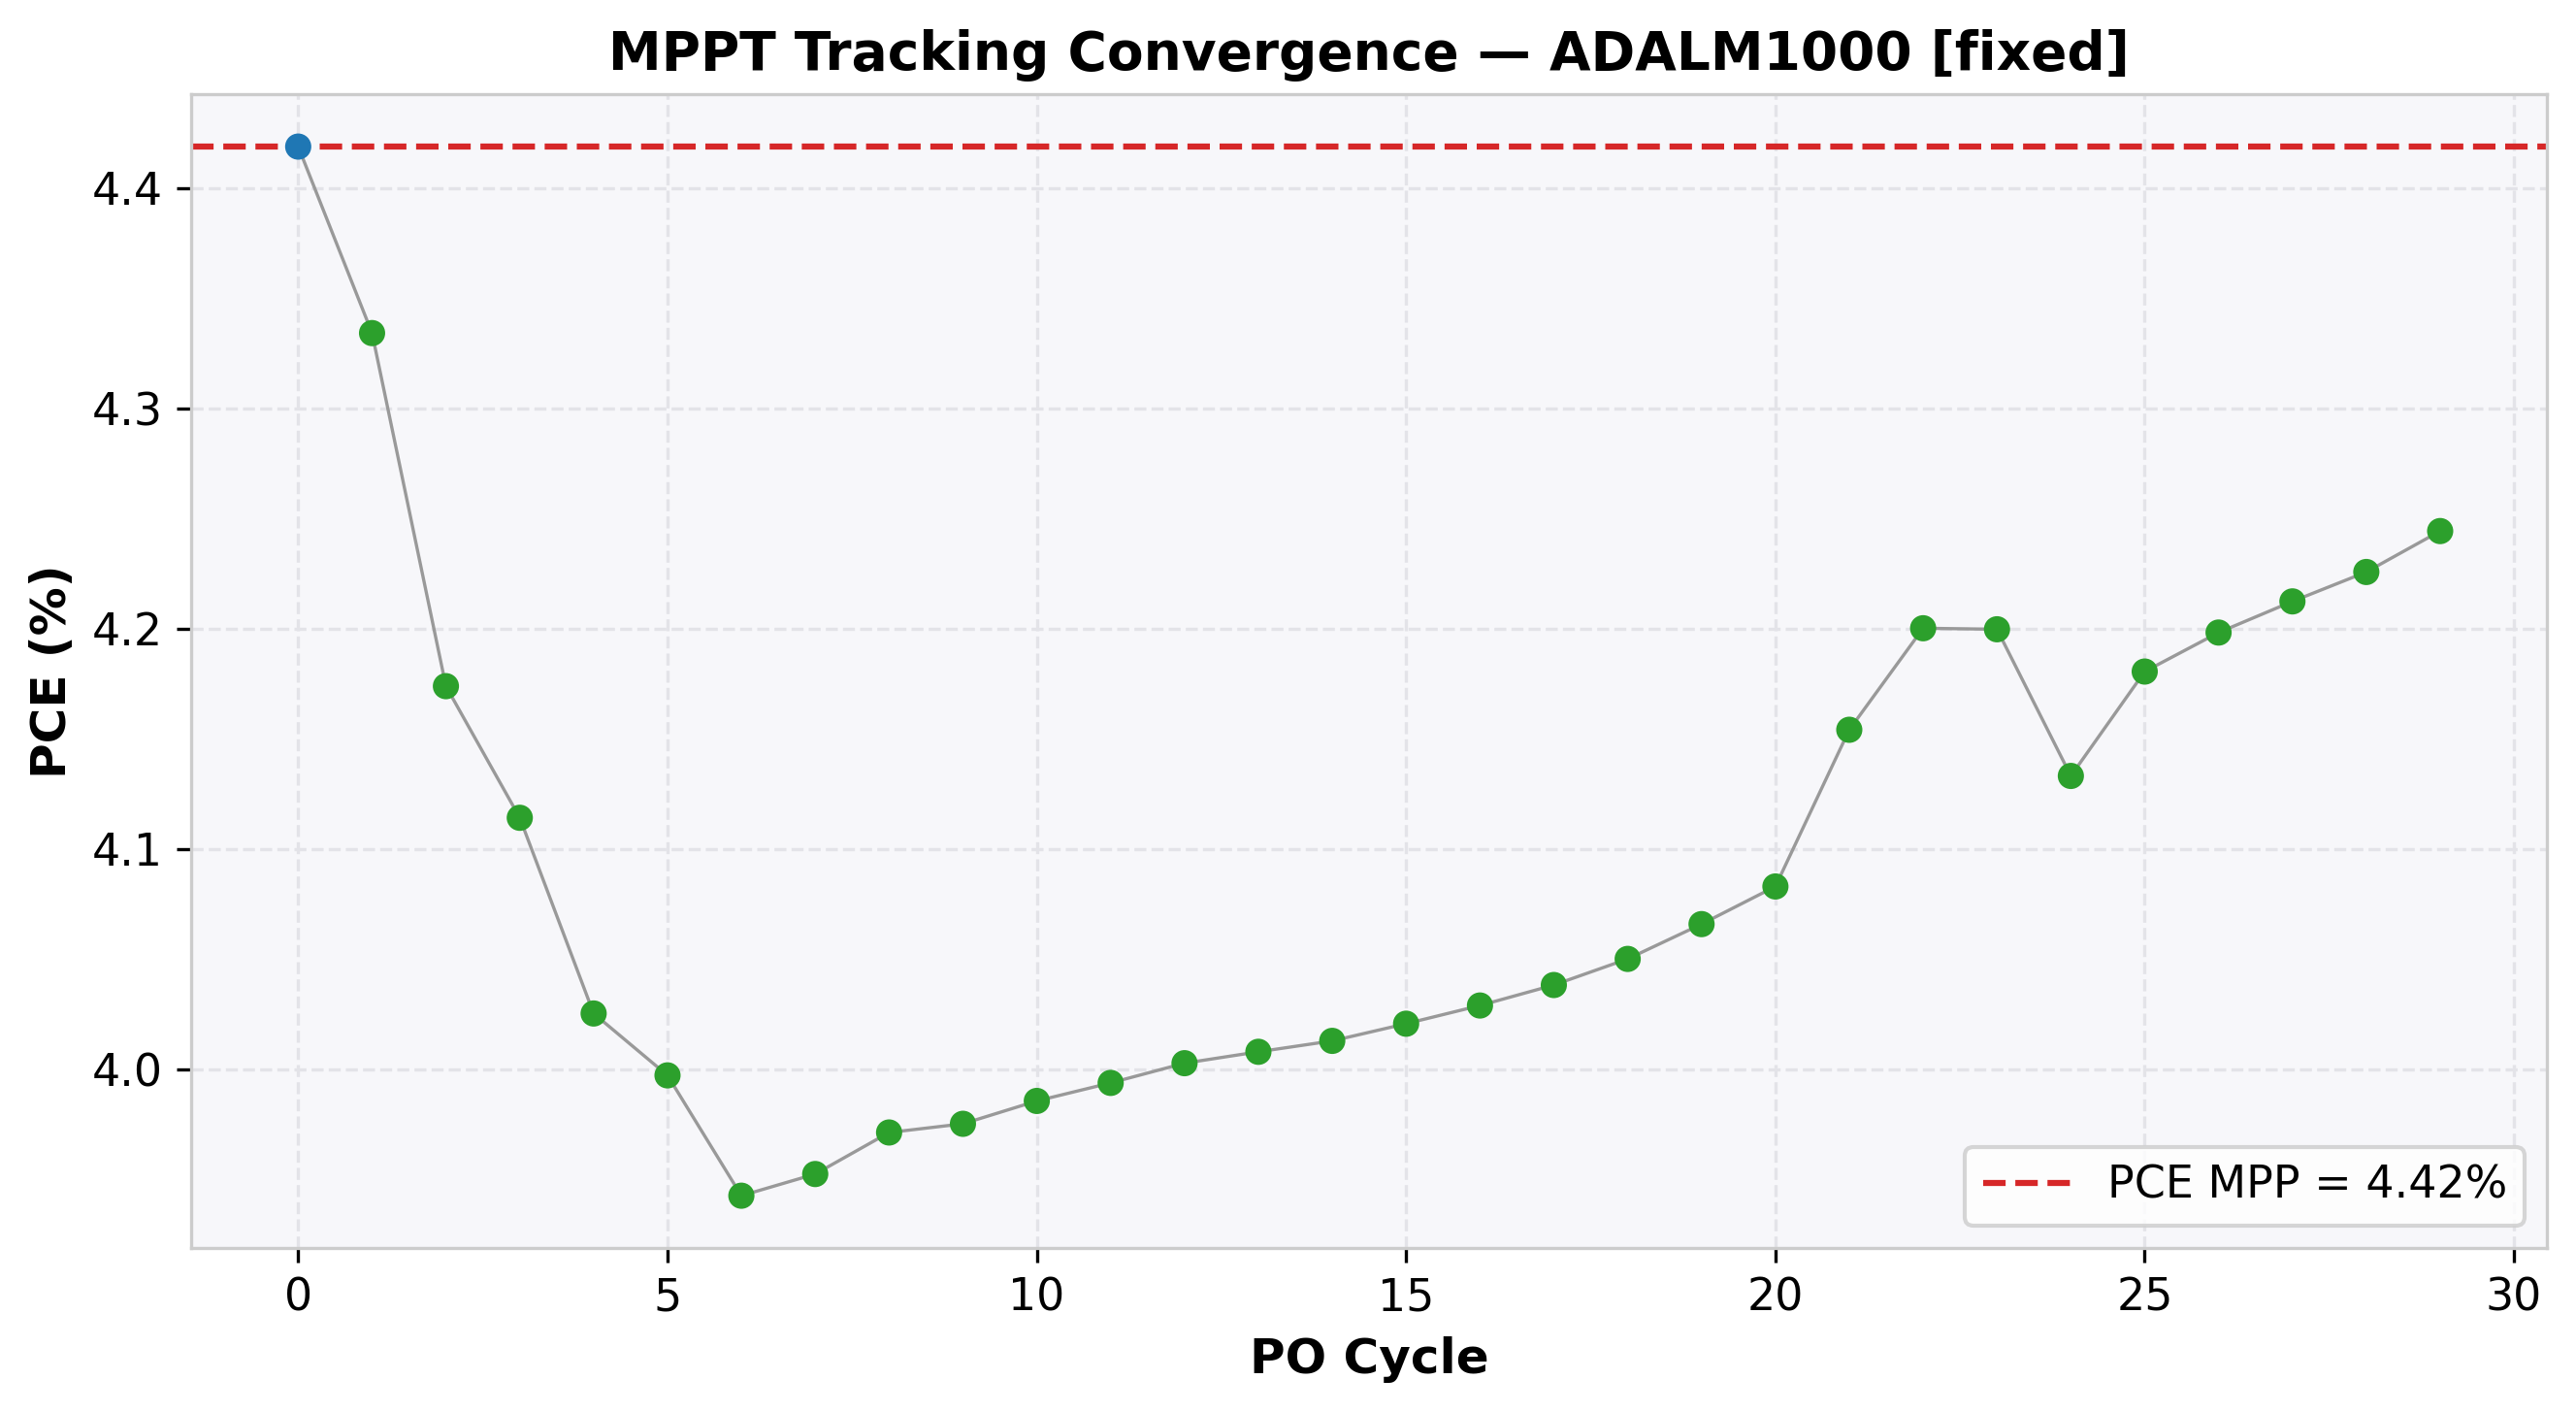

Data behind this chart, as committed beside it:
cycle, time(s), voltage(V), j_current(mA/cm²), power(mW), power_density(mW/cm²), PCE(%), direction, step, mode
0, 2.169, 3.799, -1.163, 110.5, 4.419, 4.419, 1, 0.1, EXPLORE
1, 4.187, 3.899, -1.112, 108.4, 4.334, 4.334, -1, 0.05, REFINE
2, 6.251, 3.849, -1.084, 104.3, 4.174, 4.174, 1, 0.05, REFINE
3, 8.316, 3.899, -1.055, 102.9, 4.114, 4.114, -1, 0.05, REFINE
4, 10.36, 3.849, -1.046, 100.6, 4.025, 4.025, 1, 0.05, REFINE
5, 12.43, 3.899, -1.025, 99.93, 3.997, 3.997, -1, 0.05, REFINE
6, 14.49, 3.849, -1.024, 98.57, 3.943, 3.943, 1, 0.05, REFINE
7, 16.54, 3.899, -1.014, 98.81, 3.953, 3.953, 1, 0.05, REFINE
8, 18.6, 3.949, -1.006, 99.28, 3.971, 3.971, 1, 0.05, REFINE
9, 20.64, 3.999, -0.9941, 99.38, 3.975, 3.975, 1, 0.05, REFINE
10, 22.68, 4.049, -0.9844, 99.64, 3.986, 3.986, 1, 0.05, REFINE
11, 24.77, 4.099, -0.9744, 99.85, 3.994, 3.994, 1, 0.05, REFINE
12, 26.82, 4.149, -0.9648, 100.1, 4.003, 4.003, 1, 0.05, REFINE
13, 28.89, 4.199, -0.9546, 100.2, 4.008, 4.008, 1, 0.05, REFINE
14, 30.97, 4.249, -0.9445, 100.3, 4.013, 4.013, 1, 0.05, REFINE
15, 33.05, 4.299, -0.9354, 100.5, 4.021, 4.021, 1, 0.05, REFINE
16, 35.11, 4.348, -0.9266, 100.7, 4.029, 4.029, 1, 0.05, REFINE
17, 37.19, 4.398, -0.9181, 101, 4.038, 4.038, 1, 0.05, REFINE
18, 39.3, 4.449, -0.9104, 101.3, 4.05, 4.05, 1, 0.05, REFINE
19, 41.37, 4.498, -0.9039, 101.6, 4.066, 4.066, 1, 0.05, REFINE
20, 43.49, 4.548, -0.8977, 102.1, 4.083, 4.083, 1, 0.05, REFINE
21, 45.57, 4.598, -0.9034, 103.9, 4.154, 4.154, 1, 0.05, REFINE
22, 47.62, 4.648, -0.9037, 105, 4.2, 4.2, 1, 0.05, REFINE
23, 49.71, 4.698, -0.894, 105, 4.2, 4.2, -1, 0.05, REFINE
24, 51.77, 4.648, -0.8892, 103.3, 4.133, 4.133, 1, 0.05, REFINE
25, 53.83, 4.698, -0.8899, 104.5, 4.181, 4.181, 1, 0.05, REFINE
26, 55.84, 4.748, -0.8843, 105, 4.198, 4.198, 1, 0.05, REFINE
27, 57.9, 4.798, -0.8779, 105.3, 4.212, 4.212, 1, 0.05, REFINE
28, 59.96, 4.848, -0.8717, 105.6, 4.226, 4.226, 1, 0.05, REFINE
29, 61.99, 4.898, -0.8666, 106.1, 4.244, 4.244, 1, 0.05, REFINE
